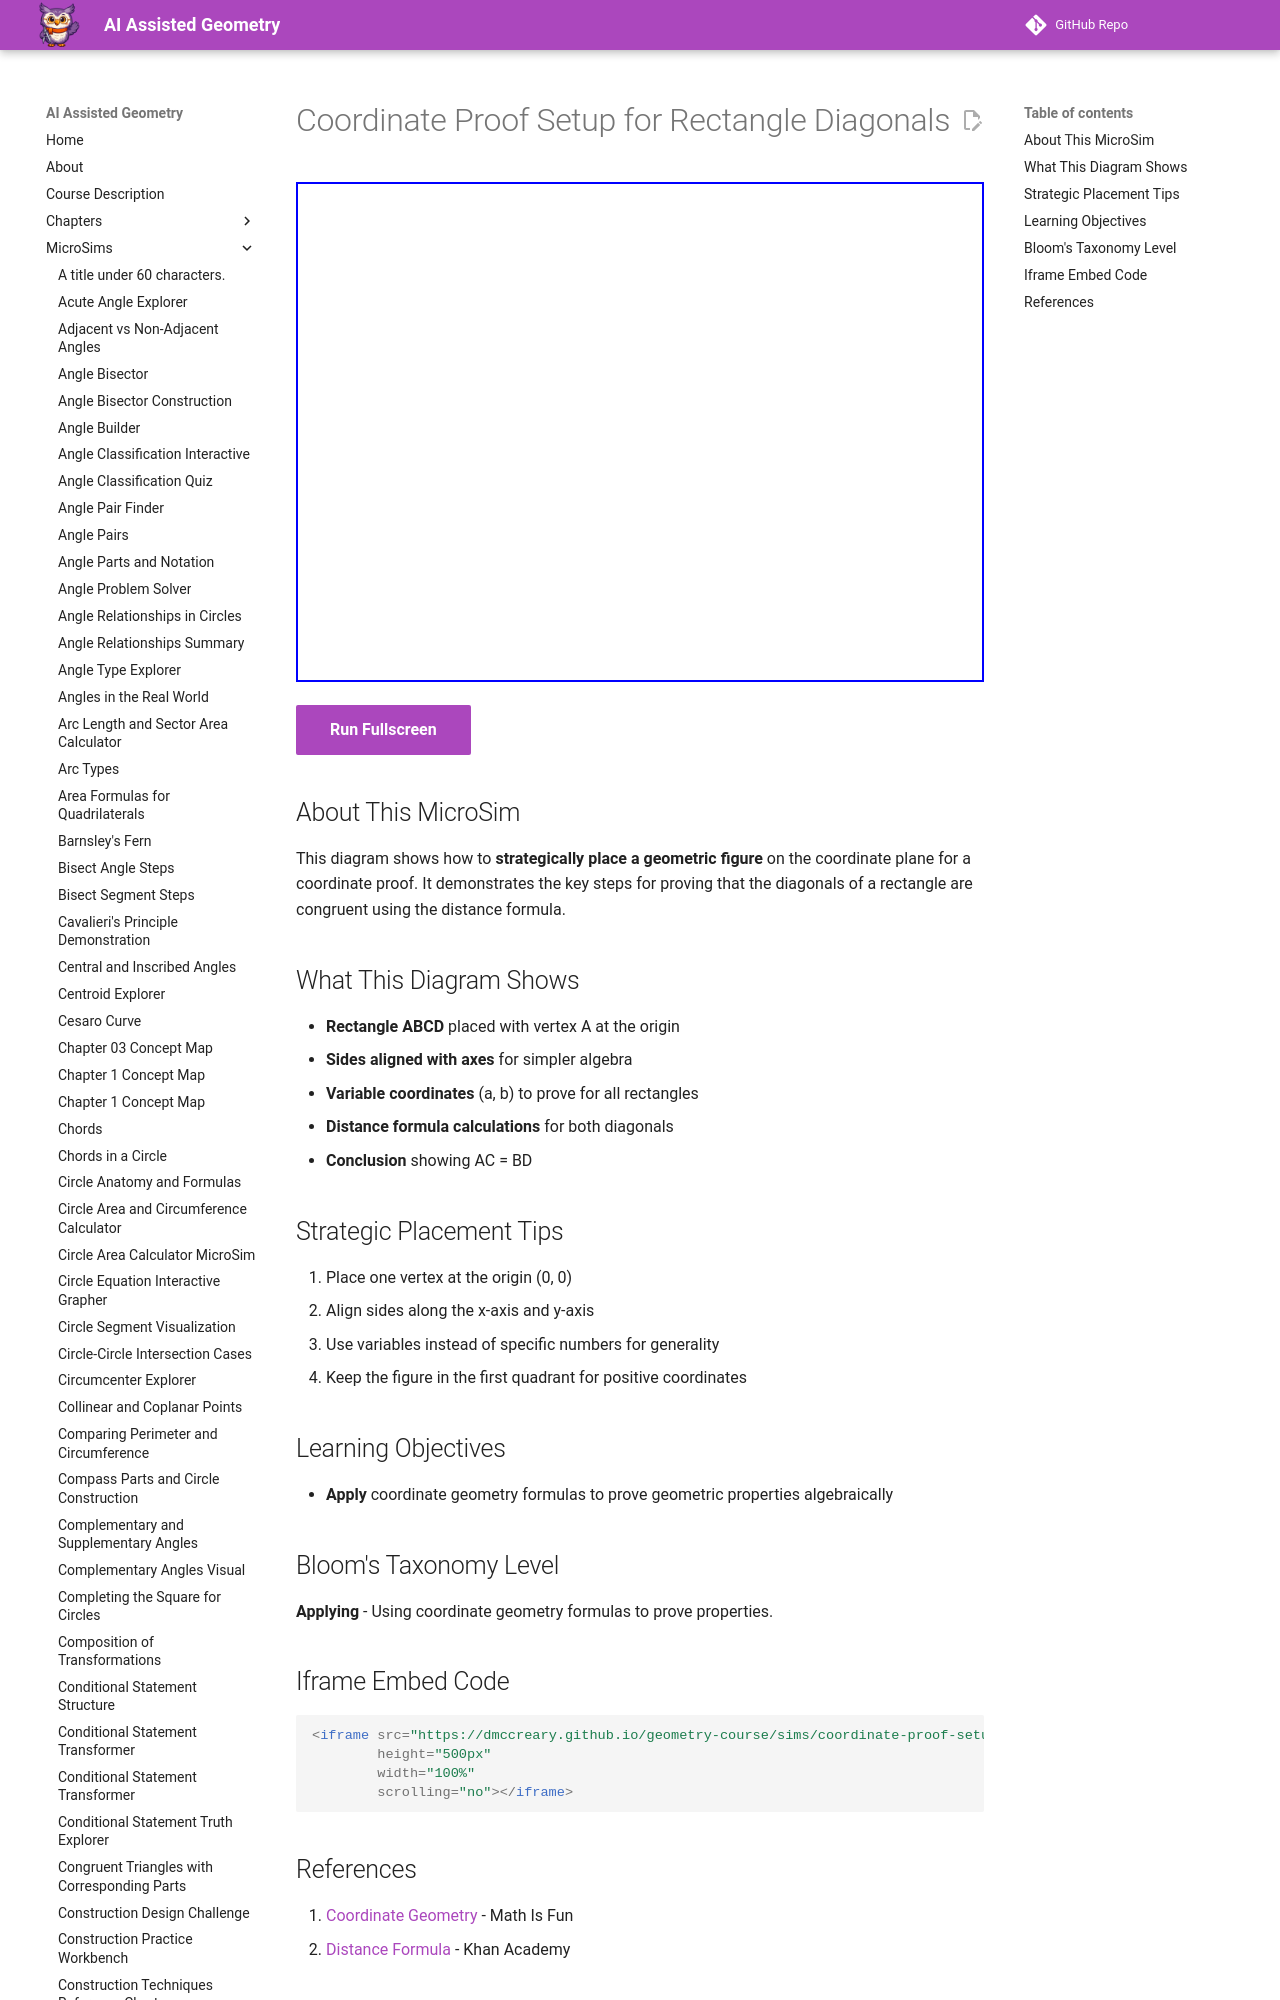

repository: dmccreary/geometry-course · page: sims/coordinate-proof-setup/index.html · generator: mkdocs

---
title: Coordinate Proof Setup for Rectangle Diagonals
description: Diagram showing how to strategically place a rectangle on the coordinate plane to prove its diagonals are congruent.
image: /sims/coordinate-proof-setup/coordinate-proof-setup.png
og:image: /sims/coordinate-proof-setup/coordinate-proof-setup.png
twitter:image: /sims/coordinate-proof-setup/coordinate-proof-setup.png
social:
   cards: false
quality_score: 80
---

# Coordinate Proof Setup for Rectangle Diagonals

<iframe src="main.html" height="500px" width="100%" scrolling="no"></iframe>

[Run Fullscreen](./main.html){ .md-button .md-button--primary }
